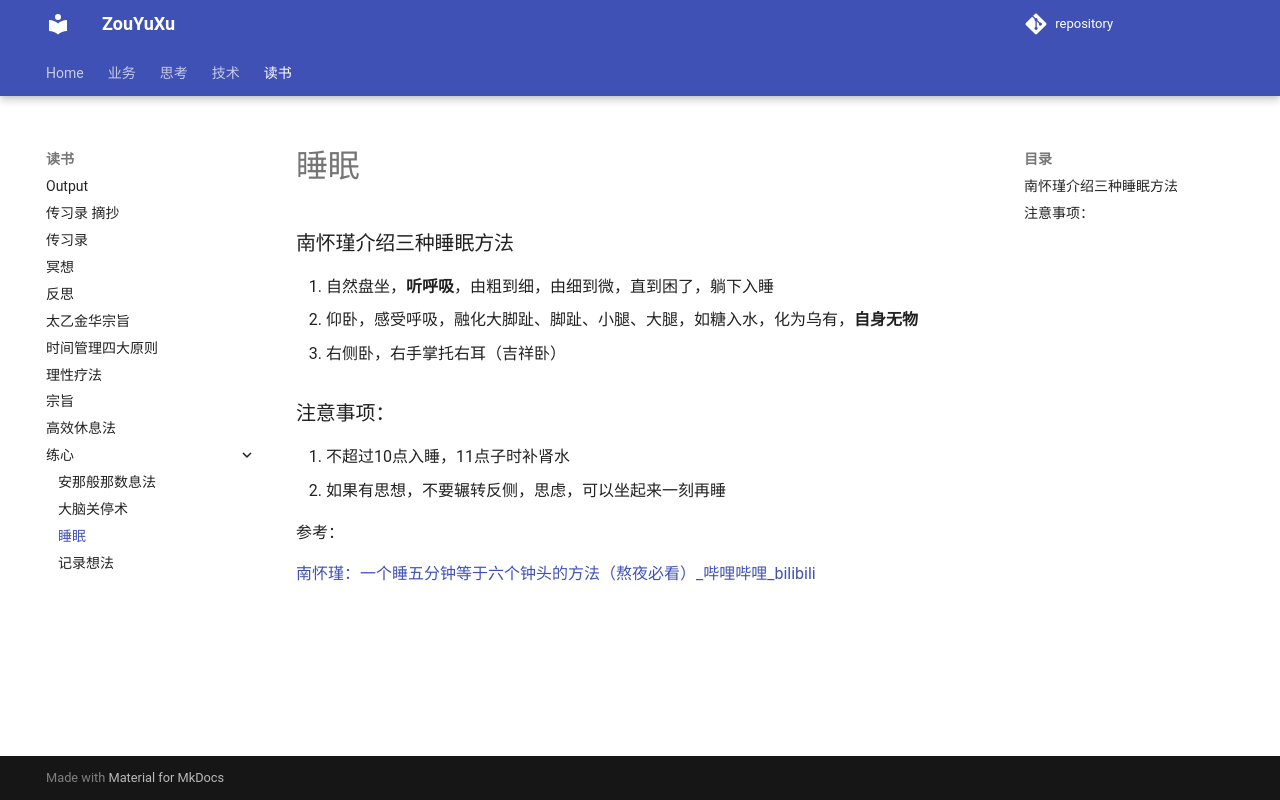

repository: ZouYuxu/zouyuxu.github.io · page: 读书/练心/睡眠/index.html · generator: mkdocs

### 南怀瑾介绍三种睡眠方法

1. 自然盘坐，**听呼吸**，由粗到细，由细到微，直到困了，躺下入睡
2. 仰卧，感受呼吸，融化大脚趾、脚趾、小腿、大腿，如糖入水，化为乌有，**自身无物**
3. 右侧卧，右手掌托右耳（吉祥卧）

### 注意事项：

1. 不超过10点入睡，11点子时补肾水
2. 如果有思想，不要辗转反侧，思虑，可以坐起来一刻再睡

参考：

[南怀瑾：一个睡五分钟等于六个钟头的方法（熬夜必看）_哔哩哔哩_bilibili](https://www.bilibili.com/video/BV1V3tLefEKi/?spm_id_from=333.337.search-card.all.click&vd_source=3efe0c849d96410545543dee57551a27)
